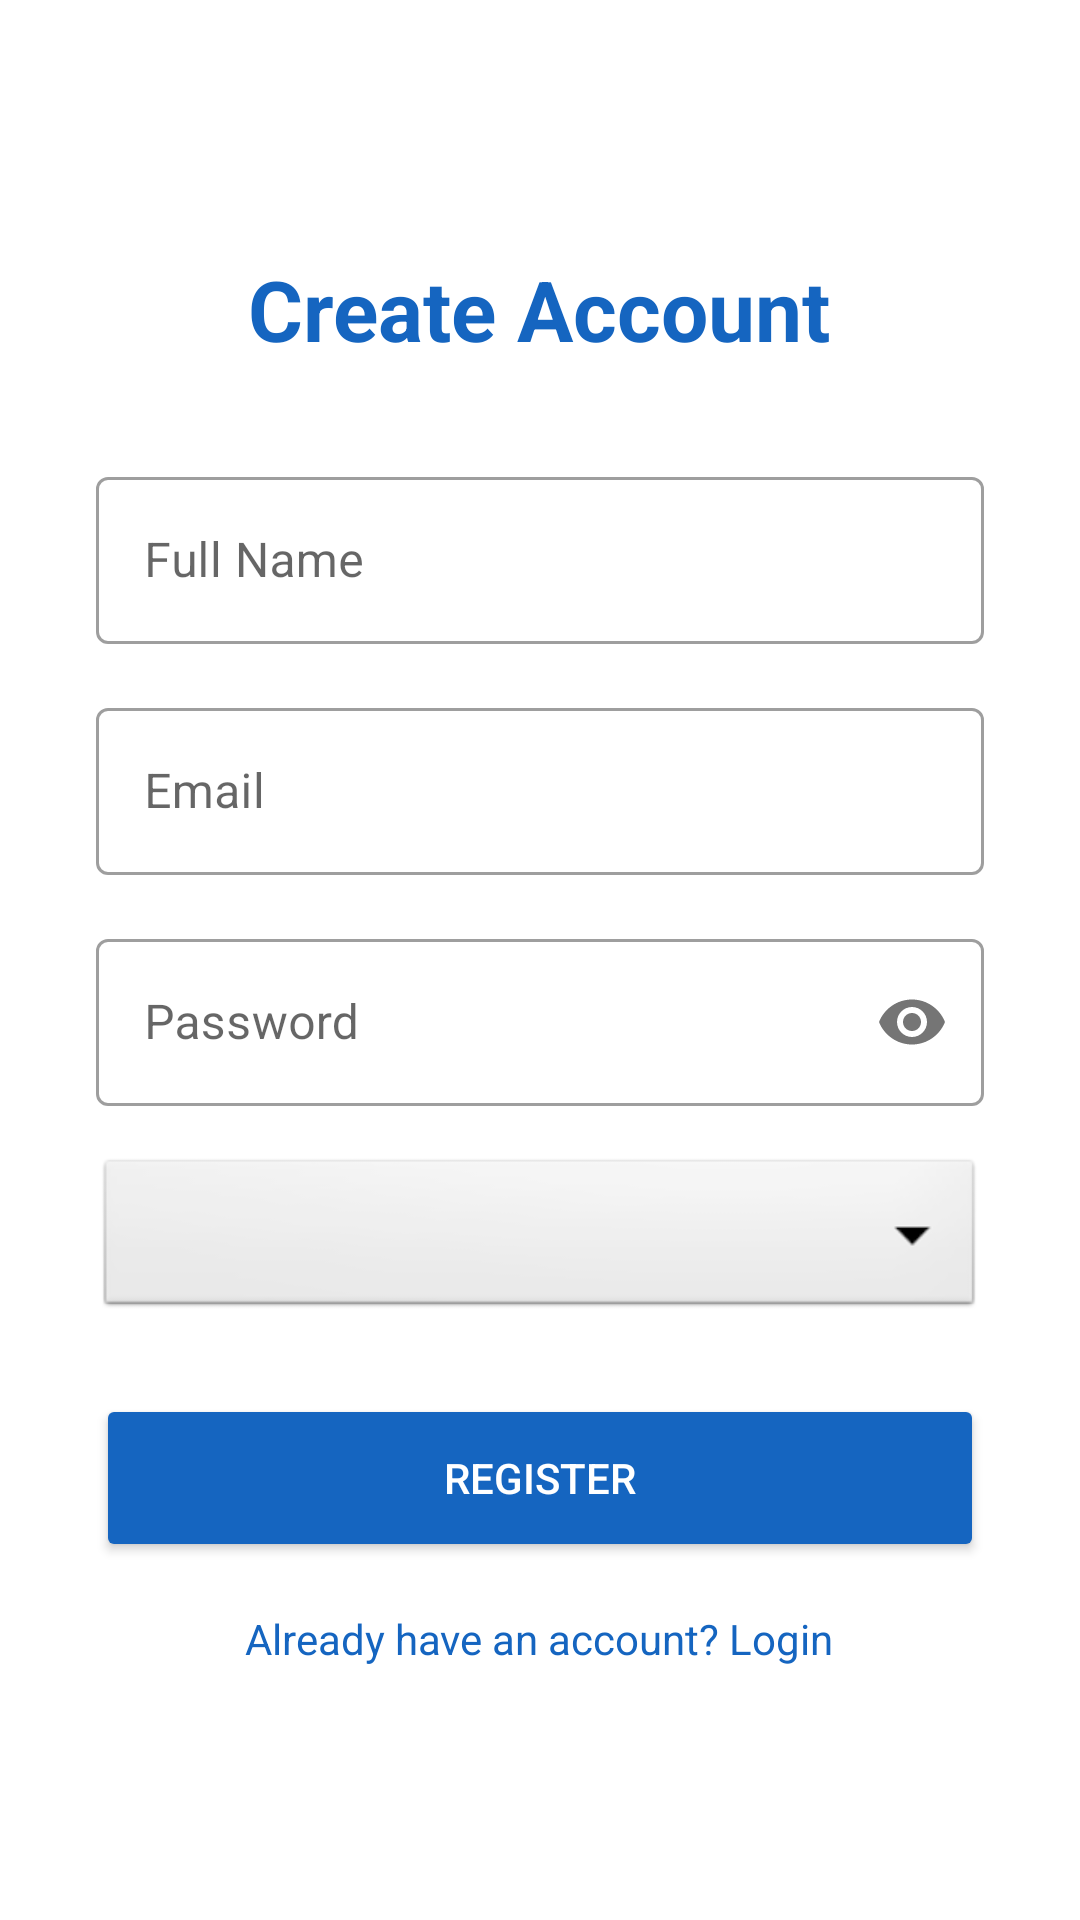

Android layout source for this screen:
<!-- AndroidManifest.xml: application theme Theme.ProjectSync -->
<!-- res/layout/activity_register.xml -->
<?xml version="1.0" encoding="utf-8"?>

<LinearLayout xmlns:android="http://schemas.android.com/apk/res/android"
    xmlns:app="http://schemas.android.com/apk/res-auto"
    android:layout_width="match_parent"
    android:layout_height="match_parent"
    android:background="@color/background"
    android:gravity="center"
    android:orientation="vertical"
    android:padding="32dp">

    <TextView
        android:layout_width="wrap_content"
        android:layout_height="wrap_content"
        android:text="Create Account"
        android:textColor="@color/primary"
        android:textSize="28sp"
        android:textStyle="bold"
        android:layout_marginBottom="32dp"/>

    <com.google.android.material.textfield.TextInputLayout
        android:layout_width="match_parent"
        android:layout_height="wrap_content"
        android:layout_marginBottom="16dp"
        style="@style/Widget.MaterialComponents.TextInputLayout.OutlinedBox">

        <com.google.android.material.textfield.TextInputEditText
            android:id="@+id/et_name_reg"
            android:layout_width="match_parent"
            android:layout_height="wrap_content"
            android:hint="Full Name"
            android:inputType="textPersonName"/>
    </com.google.android.material.textfield.TextInputLayout>

    <com.google.android.material.textfield.TextInputLayout
        android:layout_width="match_parent"
        android:layout_height="wrap_content"
        android:layout_marginBottom="16dp"
        style="@style/Widget.MaterialComponents.TextInputLayout.OutlinedBox">

        <com.google.android.material.textfield.TextInputEditText
            android:id="@+id/et_email_reg"
            android:layout_width="match_parent"
            android:layout_height="wrap_content"
            android:hint="Email"
            android:inputType="textEmailAddress"/>
    </com.google.android.material.textfield.TextInputLayout>

    <com.google.android.material.textfield.TextInputLayout
        android:layout_width="match_parent"
        android:layout_height="wrap_content"
        android:layout_marginBottom="16dp"
        style="@style/Widget.MaterialComponents.TextInputLayout.OutlinedBox"
        app:passwordToggleEnabled="true">

        <com.google.android.material.textfield.TextInputEditText
            android:id="@+id/et_password_reg"
            android:layout_width="match_parent"
            android:layout_height="wrap_content"
            android:hint="Password"
            android:inputType="textPassword"/>
    </com.google.android.material.textfield.TextInputLayout>
    
    <Spinner
        android:id="@+id/spinner_role"
        android:layout_width="match_parent"
        android:layout_height="56dp"
        android:layout_marginBottom="24dp"
        android:background="@android:drawable/btn_dropdown"/>

    <Button
        android:id="@+id/btn_register"
        android:layout_width="match_parent"
        android:layout_height="56dp"
        android:text="Register"
        android:textColor="@color/on_primary"
        android:backgroundTint="@color/primary"
        app:cornerRadius="8dp"
        android:layout_marginBottom="16dp"/>

    <TextView
        android:id="@+id/tv_login_link"
        android:layout_width="wrap_content"
        android:layout_height="wrap_content"
        android:text="Already have an account? Login"
        android:textColor="@color/primary"
        android:textSize="14sp"/>

</LinearLayout>
<!-- resources referenced by this layout -->
<resources>
  <color name="background">#FFFFFF</color>
  <color name="on_primary">#FFFFFF</color>
  <color name="primary">#1565C0</color>
  <style name="Theme.ProjectSync" parent="Theme.MaterialComponents.DayNight.NoActionBar">
          <item name="colorPrimary">@color/primary</item>
          <item name="colorPrimaryVariant">@color/primary_variant</item>
          <item name="colorOnPrimary">@color/on_primary</item>
          <item name="colorSecondary">@color/secondary</item>
          <item name="colorOnSecondary">@color/on_secondary</item>
          <item name="android:statusBarColor" tools:targetApi="l">?attr/colorPrimaryVariant</item>
      </style>
  <color name="primary_variant">#003C8F</color>
  <color name="secondary">#BBDEFB</color>
  <color name="on_secondary">#000000</color>
</resources>
